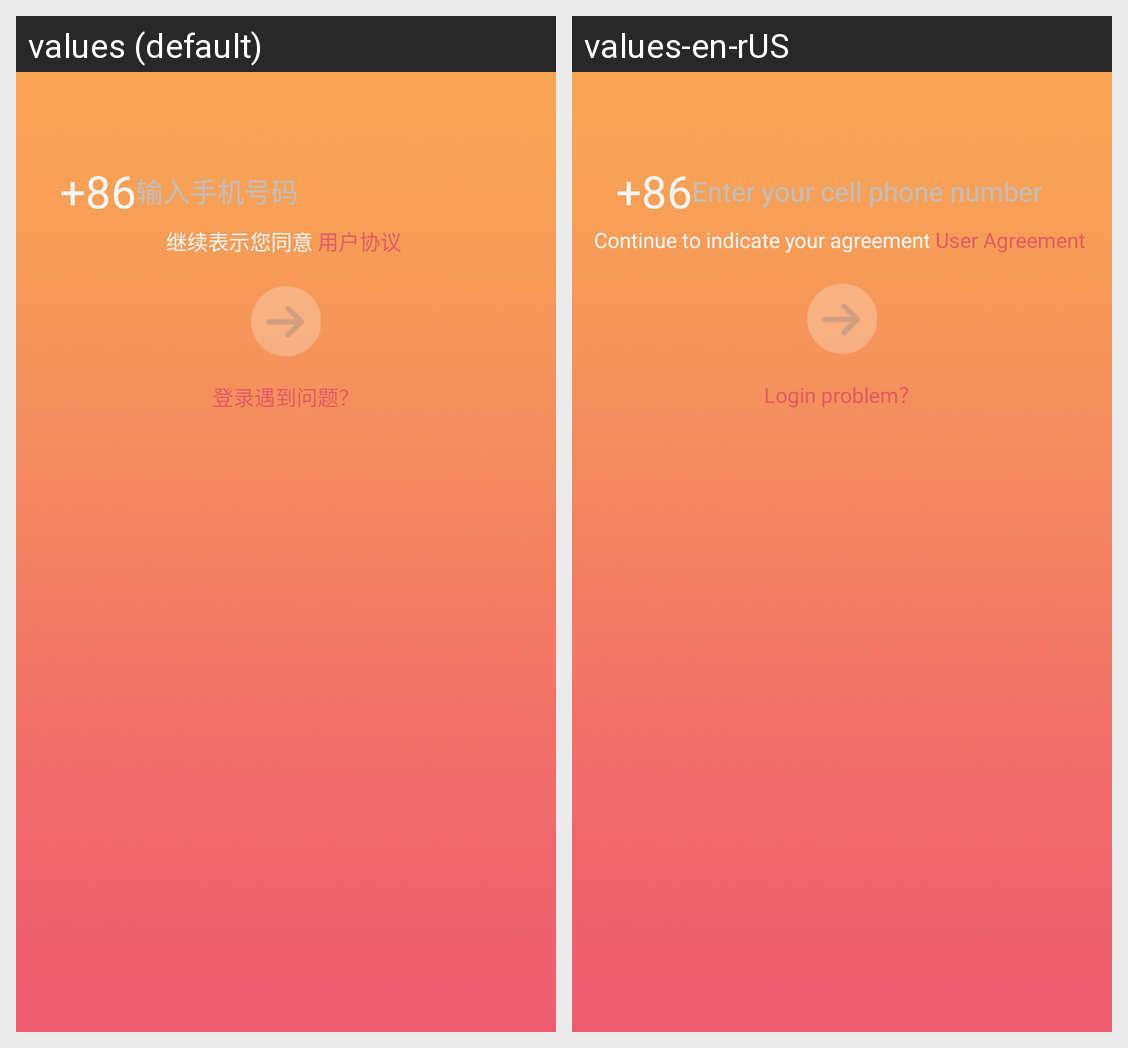

This grid shows one Android layout under two languages. Give, for every string resource on the screen, its name, the default text and each shown locale's text.
Android screen res/layout/activity_login.xml rendered under 2 locales, left to right: values (default), values-en-rUS. Device: Nexus 5 (rendered at 1080×1920; each locale shown at half size, 540×960, under a caption strip naming it); theme AppTheme.
Strings drawn on this screen, with the default value and each locale's value (text and hints the layout hard-codes, and strings that could not be matched under every locale, appear in the picture but are not listed):

text_login_enter_phone
  values: 输入手机号码
  values-en-rUS: Enter your cell phone number

text_login_protocol
  values: 继续表示您同意
  values-en-rUS: Continue to indicate your agreement

text_login_protocol_right
  values: 用户协议
  values-en-rUS: User Agreement

text_login_issue
  values: 登录遇到问题？
  values-en-rUS: Login problem？
